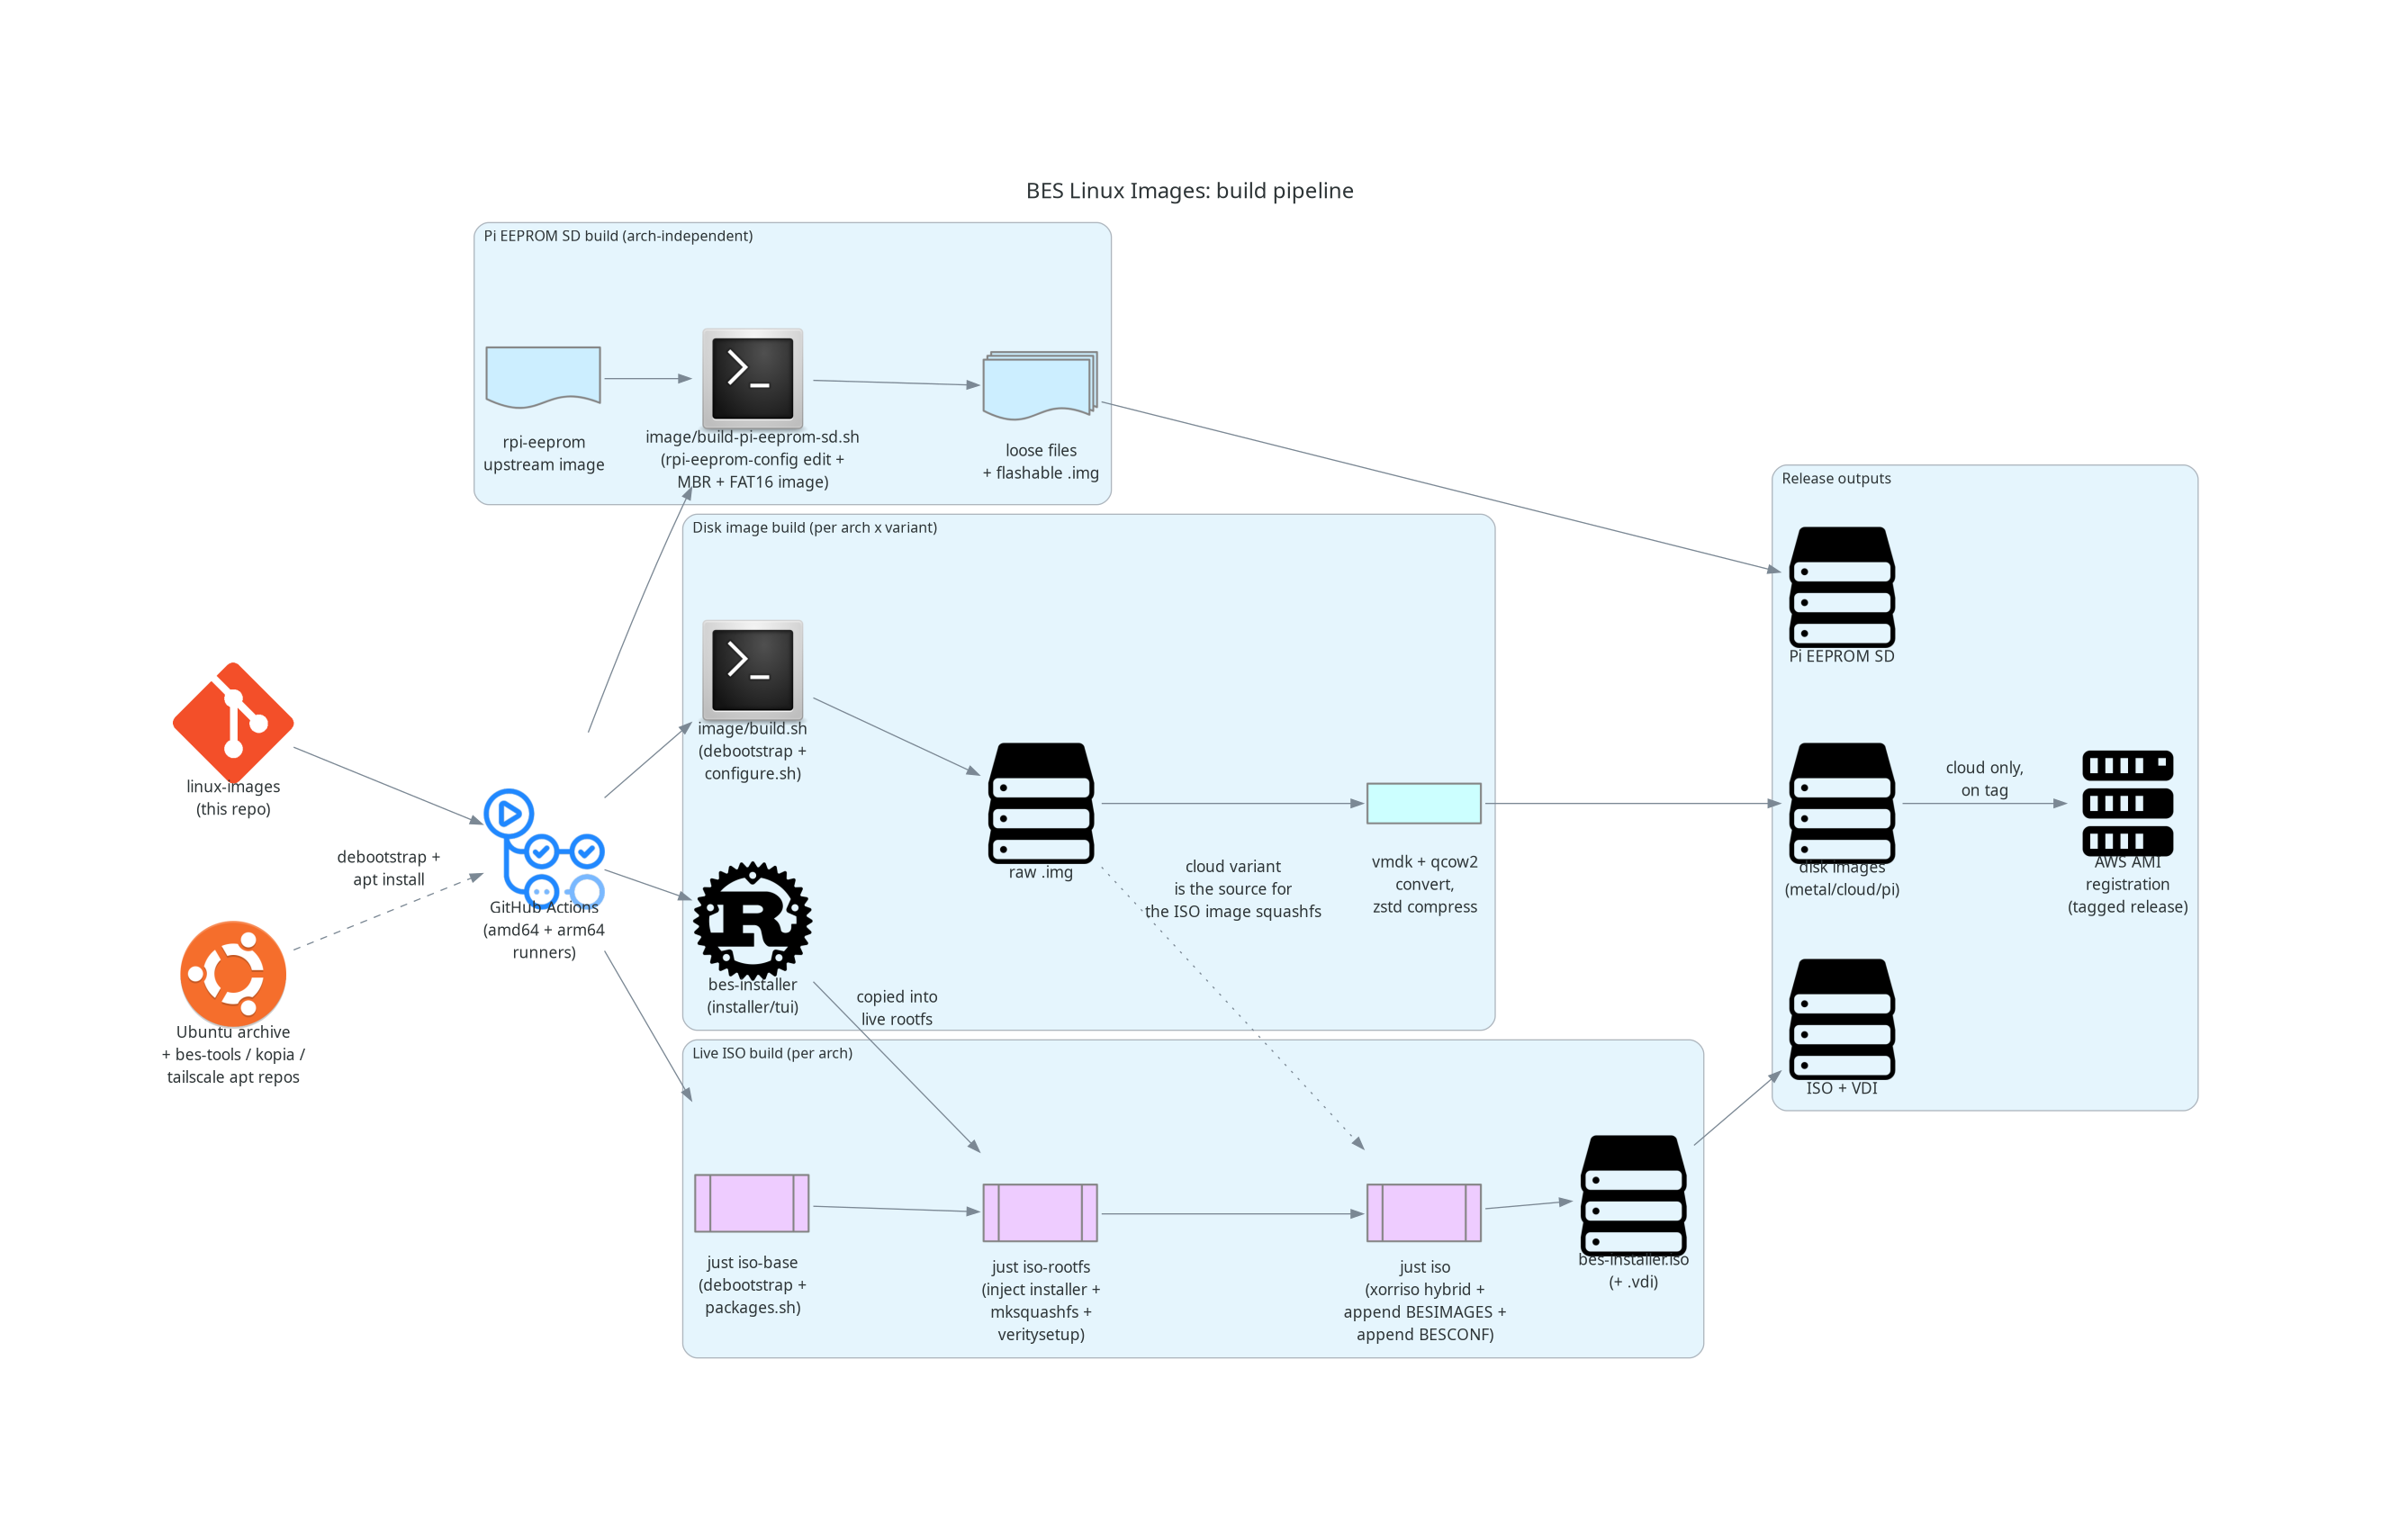

The script that drew this image:
"""Build pipeline: how source code and external dependencies become artifacts.

Mirrors the structure of `justfile` recipes and the CI matrix in
`.github/workflows/build.yml`. Sub-flows for the disk image, the live ISO,
and the Pi EEPROM SD artifact are each grouped together.

Render with: uv run python build-pipeline.py
"""

from diagrams import Cluster, Diagram, Edge
from diagrams.generic.os import Ubuntu
from diagrams.generic.storage import Storage
from diagrams.onprem.ci import GithubActions
from diagrams.onprem.compute import Server
from diagrams.onprem.container import Docker
from diagrams.onprem.vcs import Git
from diagrams.programming.flowchart import Action, Document, MultipleDocuments, PredefinedProcess
from diagrams.programming.language import Bash, Rust

graph_attr = {
    "fontsize": "18",
    "labelloc": "t",
    "rankdir": "LR",
    "splines": "spline",
    "nodesep": "0.4",
    "ranksep": "1.0",
}

with Diagram(
    "BES Linux Images: build pipeline",
    show=False,
    filename="build-pipeline",
    outformat="png",
    graph_attr=graph_attr,
):
    repo = Git("linux-images\n(this repo)")
    mirror = Ubuntu("Ubuntu archive\n+ bes-tools / kopia /\ntailscale apt repos")
    ci = GithubActions("GitHub Actions\n(amd64 + arm64\nrunners)")
    repo >> ci
    mirror >> Edge(label="debootstrap +\napt install", style="dashed") >> ci

    with Cluster("Disk image build (per arch x variant)"):
        installer_bin = Rust("bes-installer\n(installer/tui)")
        image_build = Bash("image/build.sh\n(debootstrap +\nconfigure.sh)")
        raw = Storage("raw .img")
        post = Action("vmdk + qcow2\nconvert,\nzstd compress")
        image_build >> raw >> post

    with Cluster("Live ISO build (per arch)"):
        iso_base = PredefinedProcess("just iso-base\n(debootstrap +\npackages.sh)")
        iso_rootfs = PredefinedProcess("just iso-rootfs\n(inject installer +\nmksquashfs +\nveritysetup)")
        iso_assemble = PredefinedProcess("just iso\n(xorriso hybrid +\nappend BESIMAGES +\nappend BESCONF)")
        iso_out = Storage("bes-installer.iso\n(+ .vdi)")
        iso_base >> iso_rootfs >> iso_assemble >> iso_out
        installer_bin >> Edge(label="copied into\nlive rootfs") >> iso_rootfs

    with Cluster("Pi EEPROM SD build (arch-independent)"):
        eeprom_src = Document("rpi-eeprom\nupstream image")
        eeprom_build = Bash("image/build-pi-eeprom-sd.sh\n(rpi-eeprom-config edit +\nMBR + FAT16 image)")
        eeprom_out = MultipleDocuments("loose files\n+ flashable .img")
        eeprom_src >> eeprom_build >> eeprom_out

    ci >> installer_bin
    ci >> image_build
    ci >> iso_base
    ci >> eeprom_build

    raw >> Edge(label="cloud variant\nis the source for\nthe ISO image squashfs", style="dotted") >> iso_assemble

    with Cluster("Release outputs"):
        release_disk = Storage("disk images\n(metal/cloud/pi)")
        release_iso = Storage("ISO + VDI")
        release_eeprom = Storage("Pi EEPROM SD")
        release_aws = Server("AWS AMI\nregistration\n(tagged release)")

    post >> release_disk
    iso_out >> release_iso
    eeprom_out >> release_eeprom
    release_disk >> Edge(label="cloud only,\non tag") >> release_aws
